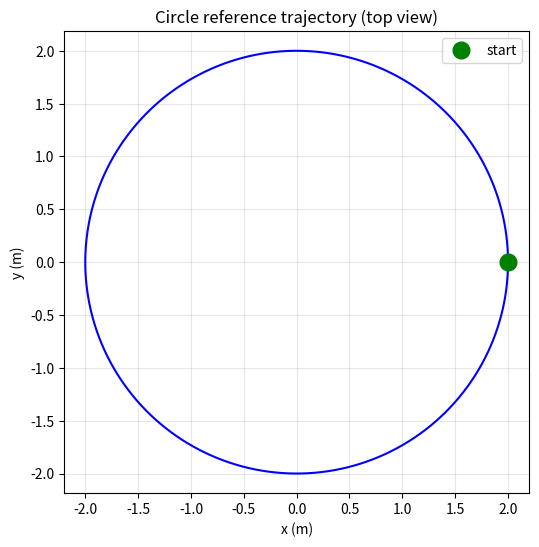

Recreate this plot in Python. (Note: this script raises an exception after producing the figure.)
"""T.1: define the circular reference trajectory and its derivatives."""
import numpy as np

# circle parameters
R = 2.0          # radius (metres)
OMEGA = 0.5      # angular speed (rad/s) -> period = 2pi/omega ~ 12.6 s
Z_HEIGHT = 3.0   # constant flight height


def circle_reference(t):
    """
    Returns the desired position, velocity, acceleration at time t.
    This is the MOVING target the drone must follow.
    """
    # position (where the target is now)
    x_d = R * np.cos(OMEGA * t)
    y_d = R * np.sin(OMEGA * t)
    z_d = Z_HEIGHT

    # velocity (how fast the target is moving) - 1st derivative
    xdot_d = -R * OMEGA * np.sin(OMEGA * t)
    ydot_d =  R * OMEGA * np.cos(OMEGA * t)
    zdot_d = 0.0

    # acceleration (how the target's velocity changes) - 2nd derivative
    xddot_d = -R * OMEGA**2 * np.cos(OMEGA * t)
    yddot_d = -R * OMEGA**2 * np.sin(OMEGA * t)
    zddot_d = 0.0

    return (np.array([x_d, y_d, z_d]),
            np.array([xdot_d, ydot_d, zdot_d]),
            np.array([xddot_d, yddot_d, zddot_d]))


# --- quick test: print the target at a few times, and plot the circle ---
if __name__ == "__main__":
    import matplotlib.pyplot as plt

    # sanity check: print target at t=0, t=quarter, t=half period
    for t in [0.0, np.pi/(2*OMEGA), np.pi/OMEGA]:
        pos, vel, acc = circle_reference(t)
        print(f"t={t:.2f}:  pos={np.round(pos,2)}  vel={np.round(vel,2)}")

    # plot the full circle the target traces
    ts = np.linspace(0, 2*np.pi/OMEGA, 200)
    xs = [circle_reference(t)[0][0] for t in ts]
    ys = [circle_reference(t)[0][1] for t in ts]
    plt.figure(figsize=(6,6))
    plt.plot(xs, ys, 'b-')
    plt.plot(xs[0], ys[0], 'go', markersize=12, label='start')
    plt.title("Circle reference trajectory (top view)")
    plt.xlabel("x (m)"); plt.ylabel("y (m)")
    plt.axis('equal'); plt.grid(alpha=0.3); plt.legend()
    plt.savefig("docs/circle_reference.png", dpi=120, bbox_inches="tight")
    print("Saved -> docs/circle_reference.png") 
